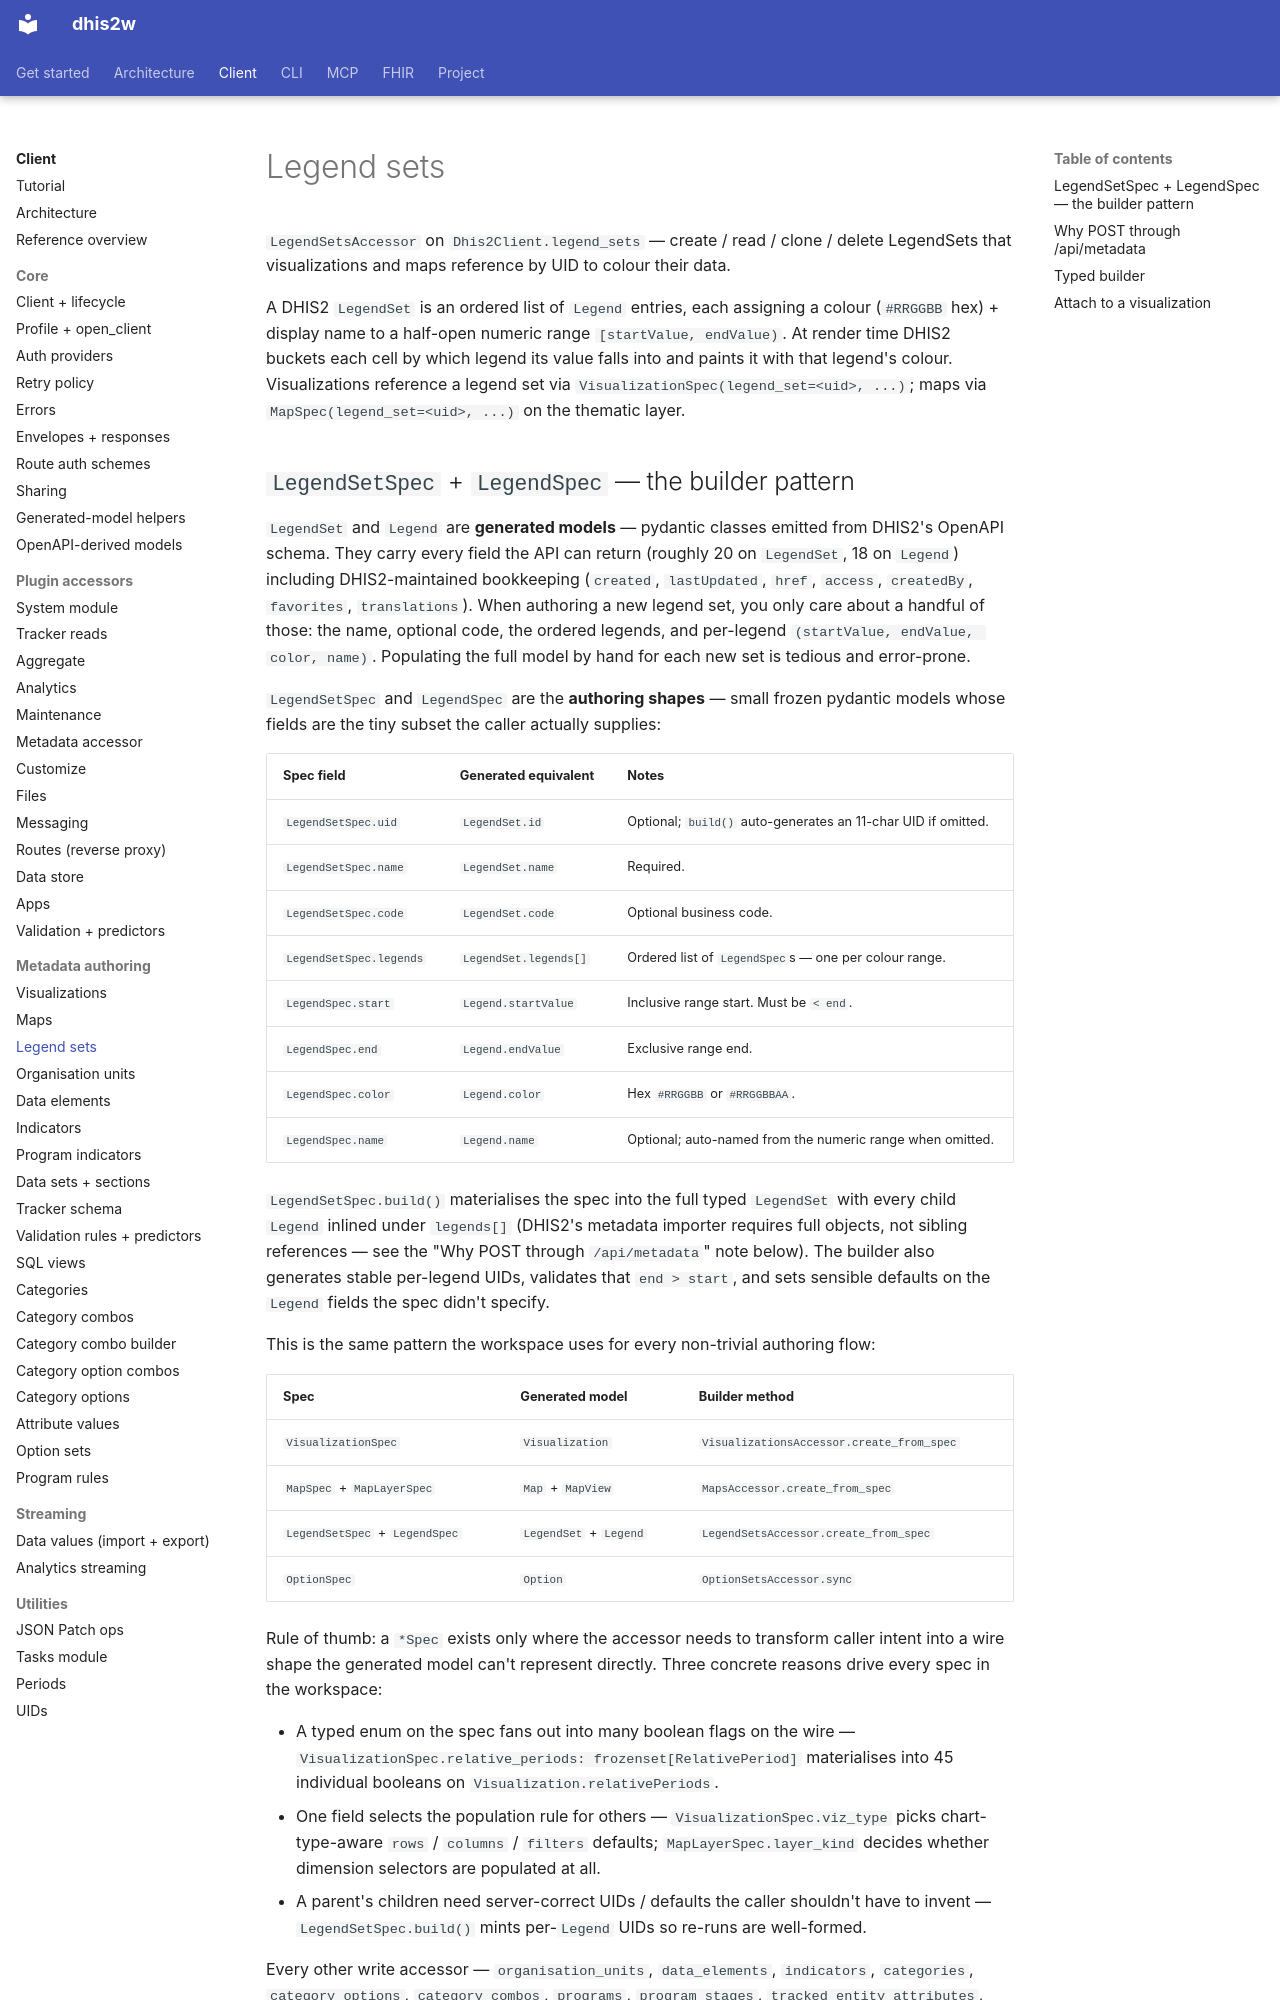

repository: winterop-com/dhis2w · page: api/legend-sets/index.html · generator: mkdocs

# Legend sets

`LegendSetsAccessor` on `Dhis2Client.legend_sets` — create / read / clone / delete LegendSets that visualizations and maps reference by UID to colour their data.

A DHIS2 `LegendSet` is an ordered list of `Legend` entries, each assigning a colour (`#RRGGBB` hex) + display name to a half-open numeric range `[startValue, endValue)`. At render time DHIS2 buckets each cell by which legend its value falls into and paints it with that legend's colour. Visualizations reference a legend set via `VisualizationSpec(legend_set=<uid>, ...)`; maps via `MapSpec(legend_set=<uid>, ...)` on the thematic layer.
